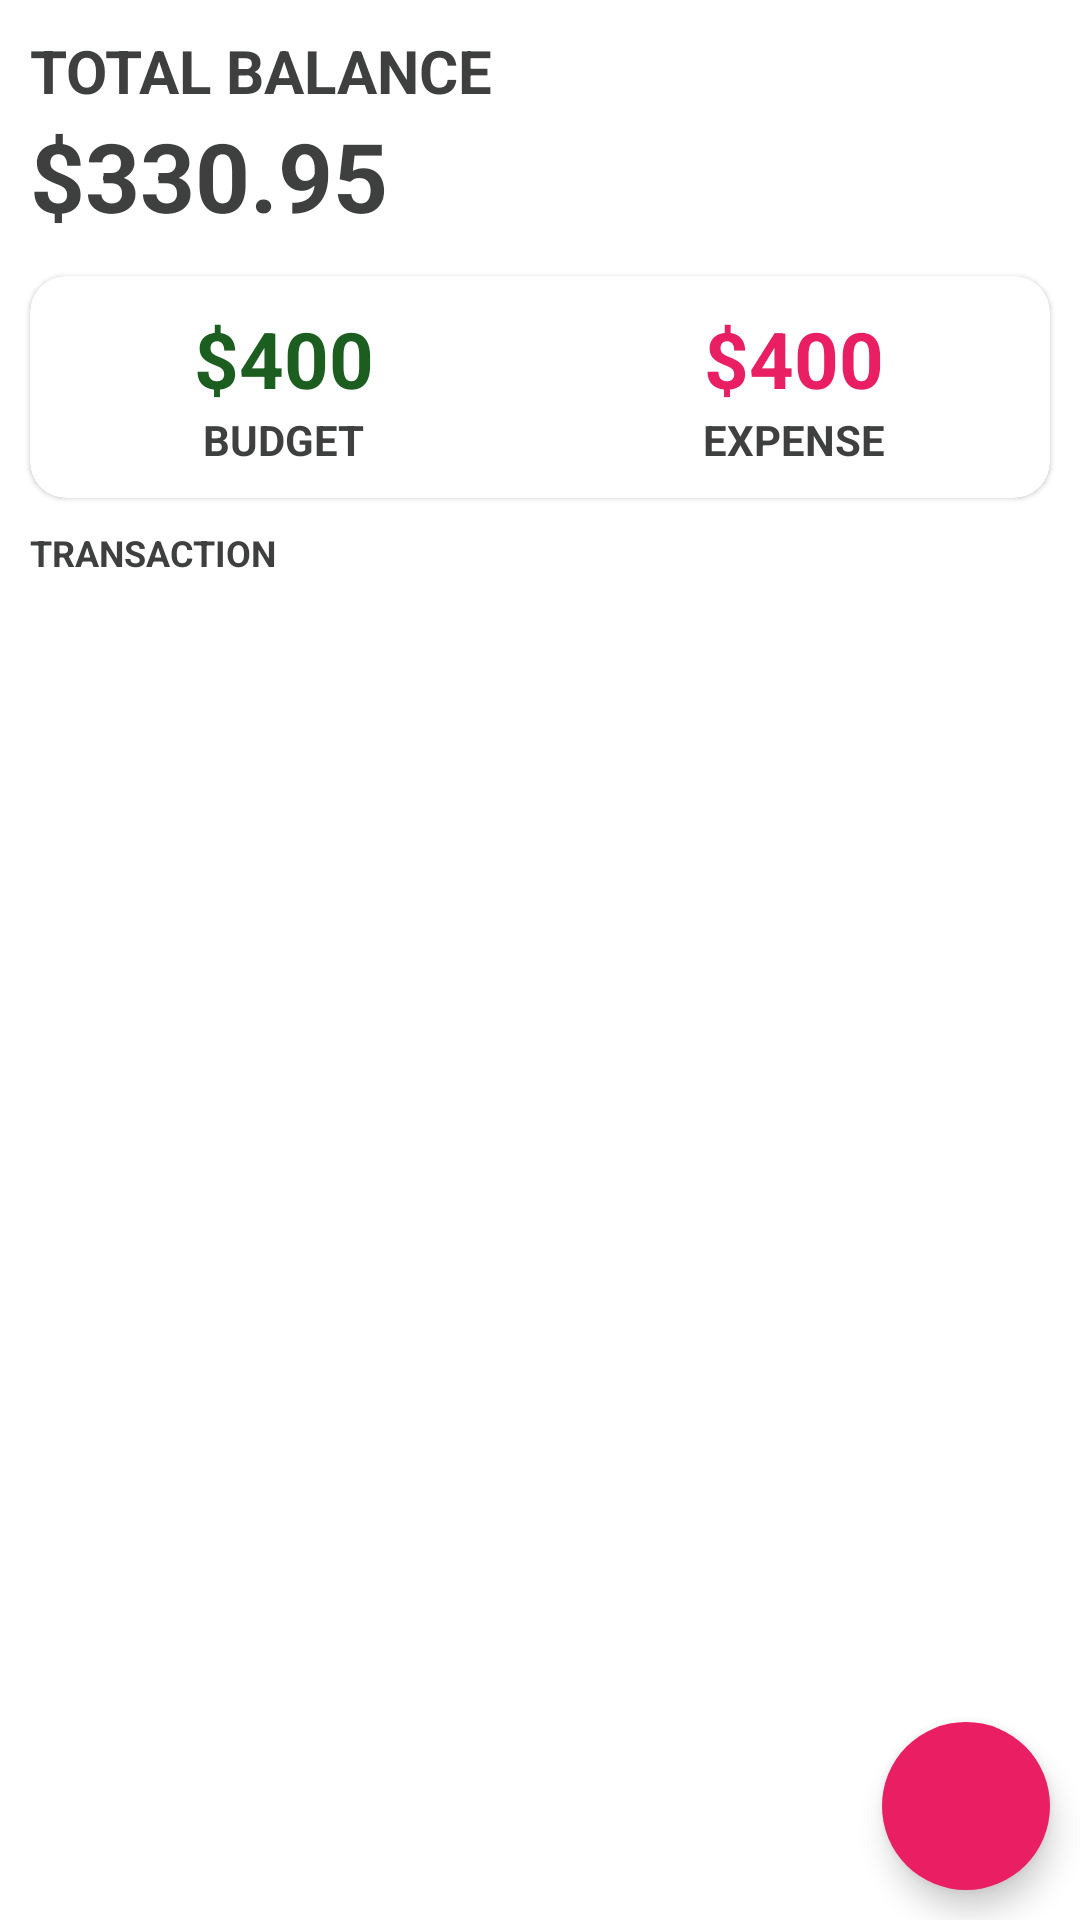

Android layout source for this screen:
<!-- AndroidManifest.xml: application theme Theme.MoneyManger -->
<!-- res/layout/activity_main.xml -->
<?xml version="1.0" encoding="utf-8"?>
<RelativeLayout
    xmlns:android="http://schemas.android.com/apk/res/android"
    xmlns:app="http://schemas.android.com/apk/res-auto"
    xmlns:tools="http://schemas.android.com/tools"
    android:layout_width="match_parent"
    android:layout_height="match_parent"
    tools:context=".MainActivity">

    <LinearLayout
        android:id="@+id/balance_layout"
        android:layout_width="match_parent"
        android:layout_height="wrap_content"
        android:orientation="vertical"
        android:layout_marginStart="10dp"
        android:layout_marginTop="10dp">
        <TextView
            android:layout_width="wrap_content"
            android:layout_height="wrap_content"
            android:text="Total Balance"
            android:textAllCaps="true"
            android:textStyle="bold"
            android:textSize="20sp" />
        <TextView
            android:id="@+id/balance"
            android:layout_width="wrap_content"
            android:layout_height="wrap_content"
            android:text="$330.95"
            android:textStyle="bold"
            android:textSize="32sp" />

    </LinearLayout>

    <com.google.android.material.card.MaterialCardView
        android:id="@+id/dashboard"
        android:layout_width="match_parent"
        android:layout_height="wrap_content"
        android:layout_below="@id/balance_layout"
        android:layout_marginTop="12dp"
        android:layout_marginStart="10dp"
        android:layout_marginEnd="10dp"
        app:cardCornerRadius="12dp">
        <LinearLayout
            android:layout_width="match_parent"
            android:layout_height="wrap_content"
            android:layout_marginTop="10dp"
            android:layout_marginBottom="10dp">
            <LinearLayout
                android:layout_width="wrap_content"
                android:layout_height="wrap_content"
                android:orientation="vertical"
                android:layout_weight="0.5"
                android:gravity="center" >
                <TextView
                    android:id="@+id/budget"
                    android:layout_width="wrap_content"
                    android:layout_height="wrap_content"
                    android:text="$400"
                    android:textColor="@color/green"
                    android:textSize="26sp"
                    android:textStyle="bold"/>
                <TextView
                    android:layout_width="wrap_content"
                    android:layout_height="wrap_content"
                    android:text="Budget"
                    android:textStyle="bold"
                    android:textSize="14sp"
                    android:textAllCaps="true"/>
            </LinearLayout>
            <LinearLayout
                android:layout_width="wrap_content"
                android:layout_height="wrap_content"
                android:orientation="vertical"
                android:layout_weight="0.5"
                android:gravity="center">
                <TextView
                    android:id="@+id/expense"
                    android:layout_width="wrap_content"
                    android:layout_height="wrap_content"
                    android:text="$400"
                    android:textColor="@color/red"
                    android:textSize="26sp"
                    android:textStyle="bold"/>
                <TextView
                    android:layout_width="wrap_content"
                    android:layout_height="wrap_content"
                    android:text="Expense"
                    android:textStyle="bold"
                    android:textSize="14sp"
                    android:textAllCaps="true"/>
            </LinearLayout>
        </LinearLayout>
    </com.google.android.material.card.MaterialCardView>

    <TextView
        android:id="@+id/recyclerview_title"
        android:layout_width="wrap_content"
        android:layout_height="wrap_content"
        android:text="Transaction"
        android:textSize="12dp"
        android:textStyle="bold"
        android:textAllCaps="true"
        android:layout_below="@+id/dashboard"
        android:layout_marginTop="12dp"
        android:layout_margin="10dp"/>

    <androidx.recyclerview.widget.RecyclerView
        android:id="@+id/recyclerview"
        android:layout_width="match_parent"
        android:layout_height="match_parent"
        android:layout_below="@+id/recyclerview_title"
        android:layout_marginTop="10dp"/>

    <com.google.android.material.floatingactionbutton.FloatingActionButton
        android:id="@+id/addBtn"
        android:layout_width="wrap_content"
        android:layout_height="wrap_content"
        android:layout_alignParentBottom="true"
        android:layout_alignParentRight="true"
        android:layout_margin="10dp"
        android:src="@drawable/ic_add"
        android:background="@color/red"
        android:backgroundTint="@color/red"
        app:borderWidth="0dp"
        />
</RelativeLayout>
<!-- resources referenced by this layout -->
<resources>
  <color name="green">#1B5E20</color>
  <color name="red">#E91E63</color>
  <style name="Theme.MoneyManger" parent="Theme.MaterialComponents.DayNight.NoActionBar">
          
          <item name="colorPrimary">@color/purple_500</item>
          <item name="colorPrimaryVariant">@color/purple_700</item>
          <item name="colorOnPrimary">@color/white</item>
          
          <item name="colorSecondary">@color/teal_200</item>
          <item name="colorSecondaryVariant">@color/teal_700</item>
          <item name="colorOnSecondary">@color/black</item>
          
          <item name="android:statusBarColor">?attr/colorPrimaryVariant</item>
          //Edit text
          <item name="colorControlActivated">@color/green</item>
          <item name="android:textColor">@color/textMain</item>
  
          
      </style>
  <color name="purple_500">#FF6200EE</color>
  <color name="purple_700">#FF3700B3</color>
  <color name="white">#FFFFFFFF</color>
  <color name="teal_200">#FF03DAC5</color>
  <color name="teal_700">#FF018786</color>
  <color name="black">#FF000000</color>
  <color name="textMain">#3E3F3F</color>
</resources>
